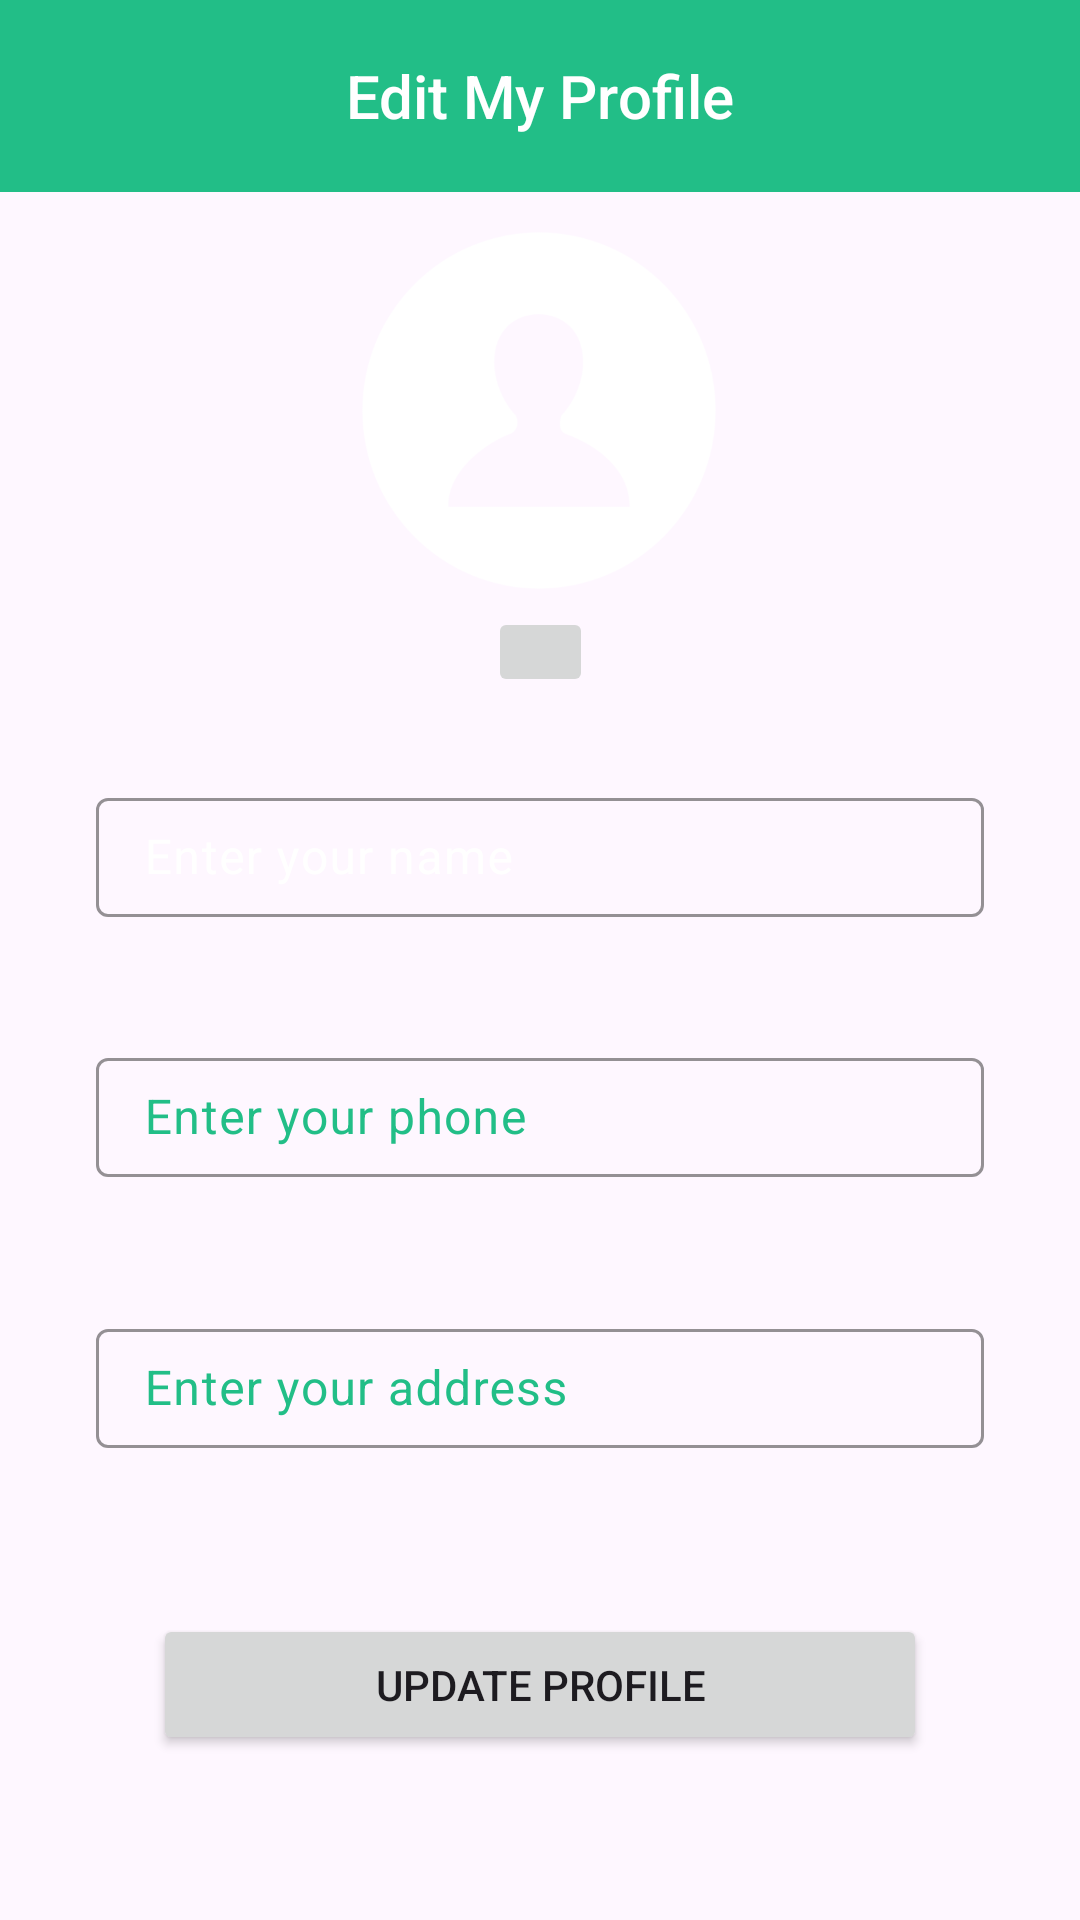

This screen was rendered from an Android layout file. Write that file and the resources it references.
<!-- AndroidManifest.xml: application theme Theme.MavHealth -->
<!-- res/layout/activity_edit_profile_patient.xml -->
<?xml version="1.0" encoding="utf-8"?>
<androidx.constraintlayout.widget.ConstraintLayout xmlns:android="http://schemas.android.com/apk/res/android"
    xmlns:app="http://schemas.android.com/apk/res-auto"
    android:layout_width="match_parent"
    android:layout_height="match_parent"
    xmlns:tools="http://schemas.android.com/tools"
    tools:context=".EditProfilePatientActivity">

    <androidx.appcompat.widget.Toolbar
        android:id="@+id/toolbar"
        android:layout_width="match_parent"
        android:layout_height="wrap_content"
        android:background="#22BE87"
        android:minHeight="?attr/actionBarSize"
        app:layout_constraintEnd_toEndOf="parent"
        app:layout_constraintStart_toStartOf="parent"
        app:layout_constraintTop_toTopOf="parent"
        app:titleTextColor="#ffffff"
        app:contentInsetLeft="0dp"
        app:contentInsetStart="0dp">
        <TextView
            android:id="@+id/toolbar_title"
            android:layout_width="wrap_content"
            android:layout_height="wrap_content"
            android:text="Edit My Profile"
            android:textColor="@android:color/white"
            style="@style/TextAppearance.AppCompat.Widget.ActionBar.Title"
            android:layout_gravity="center"
            />
    </androidx.appcompat.widget.Toolbar>



    <com.google.android.material.textfield.TextInputLayout
        android:id="@+id/name"
        android:layout_width="match_parent"
        android:layout_height="45dp"
        android:layout_marginStart="32dp"
        android:layout_marginLeft="32dp"
        android:layout_marginEnd="32dp"
        android:layout_marginRight="32dp"
        android:hint="Enter your name"
        android:textColorHint="#ffffff"
        app:boxBackgroundMode="outline"
        app:boxStrokeColor="#22BE87"
        app:layout_constraintBottom_toBottomOf="parent"
        app:layout_constraintEnd_toEndOf="parent"
        app:layout_constraintHorizontal_bias="0.0"
        app:layout_constraintStart_toStartOf="parent"
        app:layout_constraintTop_toTopOf="parent"
        app:layout_constraintVertical_bias="0.438">

        <com.google.android.material.textfield.TextInputEditText
            android:id="@+id/nameText"
            android:layout_width="match_parent"
            android:layout_height="wrap_content"
            />
    </com.google.android.material.textfield.TextInputLayout>


    <com.google.android.material.textfield.TextInputLayout
        android:id="@+id/phone"
        android:layout_width="match_parent"
        android:layout_height="45dp"
        android:layout_marginStart="32dp"
        android:layout_marginLeft="32dp"
        android:layout_marginEnd="32dp"
        android:layout_marginRight="32dp"
        android:hint="Enter your phone"
        android:textColorHint="#22BE87"
        app:boxBackgroundMode="outline"
        app:boxStrokeColor="#ffffff"
        app:layout_constraintBottom_toBottomOf="parent"
        app:layout_constraintEnd_toEndOf="parent"
        app:layout_constraintHorizontal_bias="0.0"
        app:layout_constraintStart_toStartOf="parent"
        app:layout_constraintTop_toBottomOf="@+id/name"
        app:layout_constraintVertical_bias="0.144">


        <com.google.android.material.textfield.TextInputEditText
            android:id="@+id/phoneText"
            android:layout_width="match_parent"
            android:inputType="number"
            android:layout_height="wrap_content"
            />
    </com.google.android.material.textfield.TextInputLayout>

    <com.google.android.material.textfield.TextInputLayout
        android:id="@+id/address"
        android:layout_width="match_parent"
        android:layout_height="45dp"
        android:layout_marginStart="32dp"
        android:layout_marginLeft="32dp"
        android:layout_marginEnd="32dp"
        android:layout_marginRight="32dp"
        android:hint="Enter your address"
        android:textColorHint="#22BE87"
        app:boxBackgroundMode="outline"
        app:boxStrokeColor="#ffffff"
        app:layout_constraintBottom_toBottomOf="parent"
        app:layout_constraintEnd_toEndOf="parent"
        app:layout_constraintHorizontal_bias="0.0"
        app:layout_constraintStart_toStartOf="parent"
        app:layout_constraintTop_toBottomOf="@+id/phone"
        app:layout_constraintVertical_bias="0.224">

        <com.google.android.material.textfield.TextInputEditText
            android:id="@+id/addressText"
            android:layout_width="match_parent"
            android:layout_height="wrap_content"
            />
    </com.google.android.material.textfield.TextInputLayout>

    <ImageView
        android:id="@+id/image_profile"
        android:layout_width="118dp"
        android:layout_height="119dp"
        android:background="@drawable/user"
        android:scaleType="center"
        app:layout_constraintBottom_toTopOf="@+id/name"
        app:layout_constraintEnd_toEndOf="parent"
        app:layout_constraintHorizontal_bias="0.498"
        app:layout_constraintStart_toStartOf="parent"
        app:layout_constraintTop_toBottomOf="@+id/toolbar"
        app:layout_constraintVertical_bias="0.172" />

    <Button
        android:id="@+id/update"
        android:layout_width="258dp"
        android:layout_height="47dp"
        android:layout_marginStart="42dp"
        android:layout_marginLeft="42dp"
        android:layout_marginEnd="42dp"
        android:layout_marginRight="42dp"
        android:text="UPDATE PROFILE"
        app:layout_constraintBottom_toBottomOf="parent"
        app:layout_constraintEnd_toEndOf="parent"
        app:layout_constraintHorizontal_bias="0.497"
        app:layout_constraintStart_toStartOf="parent"
        app:layout_constraintTop_toBottomOf="@+id/address" />

    <ImageButton
        android:id="@+id/select_image"
        android:layout_width="35dp"
        android:layout_height="30dp"
        app:layout_constraintBottom_toTopOf="@+id/name"
        app:layout_constraintEnd_toEndOf="parent"
        app:layout_constraintStart_toStartOf="parent"
        app:layout_constraintTop_toBottomOf="@+id/image_profile"
        app:layout_constraintVertical_bias="0.17"
        app:srcCompat="@drawable/ic_camera" />


</androidx.constraintlayout.widget.ConstraintLayout>
<!-- resources referenced by this layout -->
<resources>
  <!-- drawable user: png bitmap (drawable, 16661 bytes) -->
  <style name="Theme.MavHealth" parent="Base.Theme.MavHealth" />
  <style name="Base.Theme.MavHealth" parent="Theme.Material3.DayNight.NoActionBar">
          
          
      </style>
</resources>
